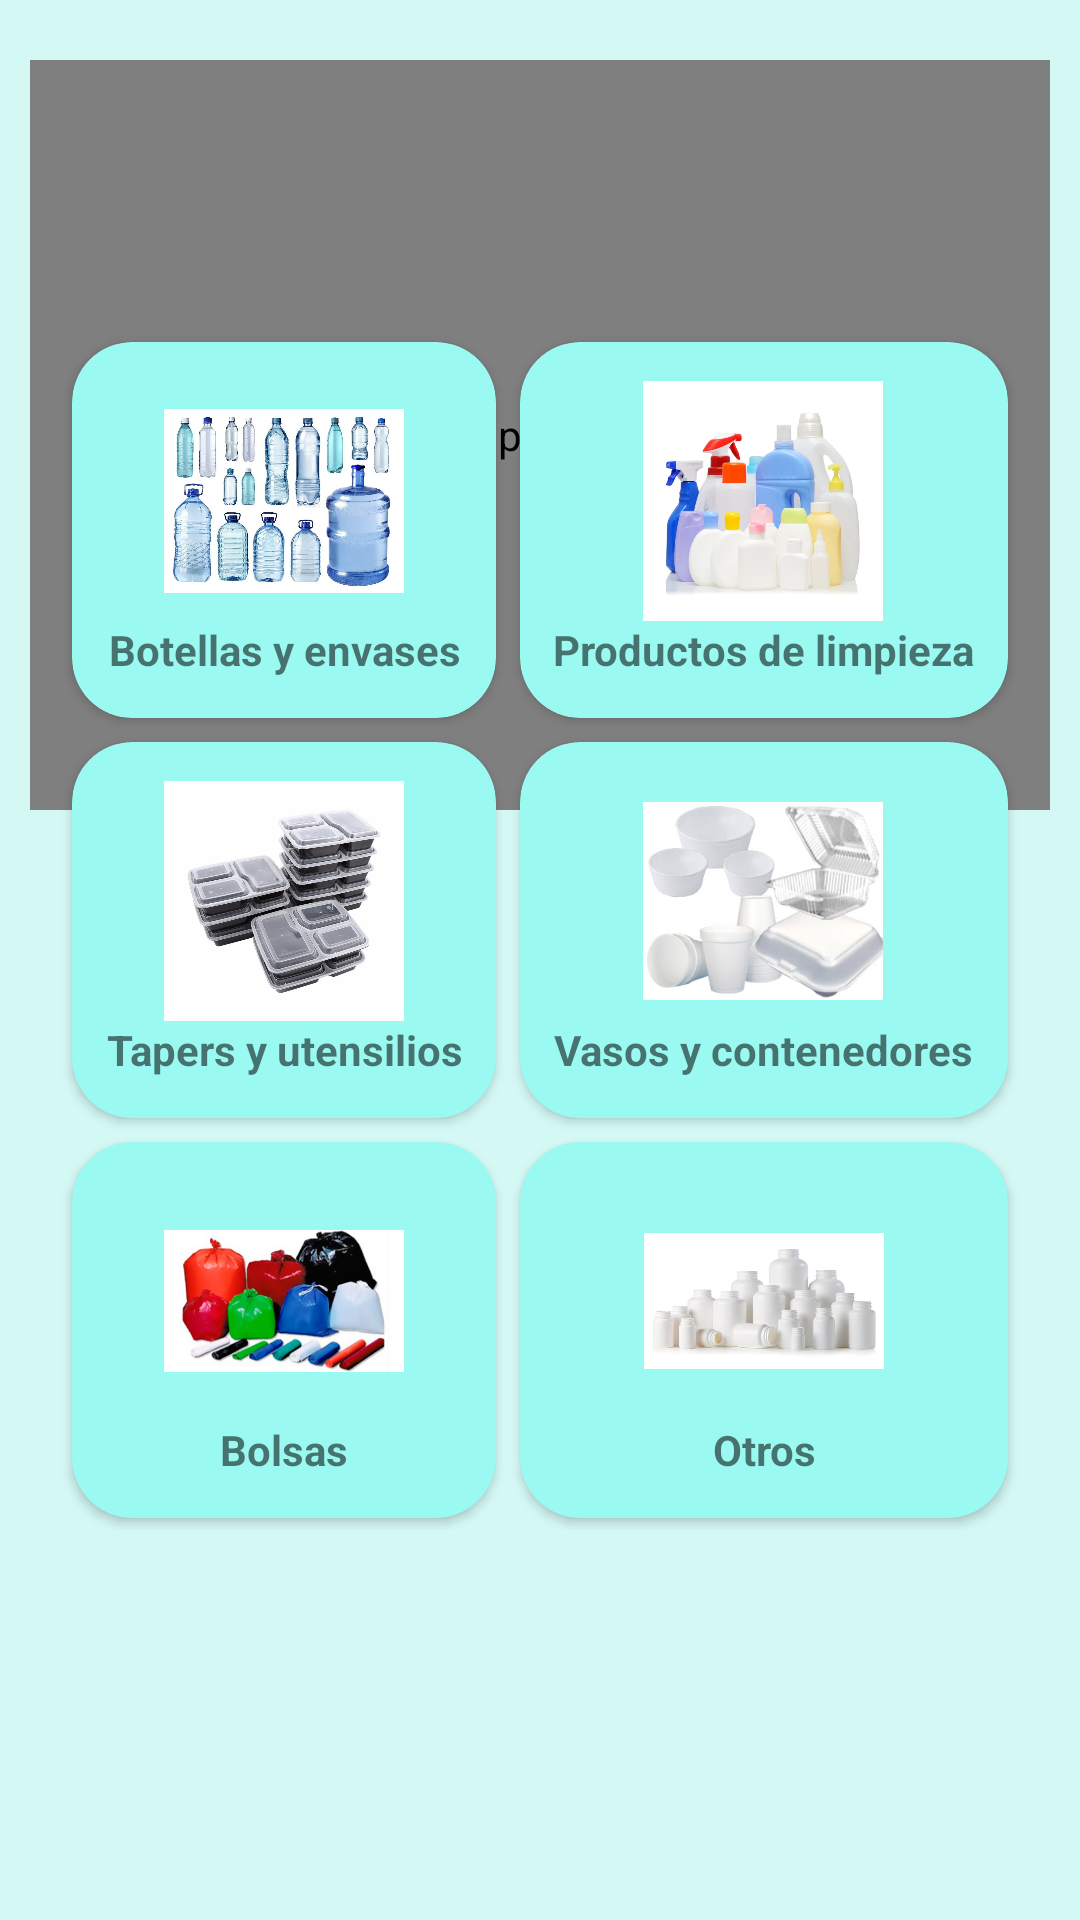

Produce the Android XML layout that renders to this screen, including the resource entries it uses.
<!-- AndroidManifest.xml: application theme Theme.MyFirstApplication -->
<!-- res/layout/fragment_home.xml -->
<?xml version="1.0" encoding="utf-8"?>
<androidx.coordinatorlayout.widget.CoordinatorLayout xmlns:android="http://schemas.android.com/apk/res/android"
    xmlns:tools="http://schemas.android.com/tools"
    xmlns:app="http://schemas.android.com/apk/res-auto"
    android:layout_width="match_parent"
    android:layout_height="800dp"
    android:background="@color/green_light_0"
    android:orientation="vertical"
    tools:context=".fragments.HomeFragment">
    <LinearLayout
        android:layout_width="match_parent"
        android:layout_height="270dp"
        android:layout_marginHorizontal="10dp">
        <com.example.myfirstapplication.views.BarraView
            android:id="@+id/imageView"
            android:layout_width="match_parent"
            android:layout_height="match_parent"
            android:layout_marginTop="20dp" />
    </LinearLayout>

    <GridLayout
        android:layout_width="match_parent"
        android:layout_height="400dp"
        android:layout_gravity="bottom"
        android:layout_marginLeft="20dp"
        android:layout_marginRight="20dp"
        android:layout_marginBottom="130dp"
        android:columnCount="2"
        android:rowCount="3">
    >
        <androidx.cardview.widget.CardView
            android:layout_width="wrap_content"
            android:layout_height="wrap_content"
            app:cardBackgroundColor="@color/green_light_1"
            app:cardCornerRadius="20dp"
            android:layout_row="0"
            android:layout_margin="4dp"
            android:layout_rowWeight="1"
            android:layout_column="0"
            android:layout_columnWeight="1"
            android:layout_gravity="fill">

            <LinearLayout
                android:layout_width="wrap_content"
                android:layout_height="wrap_content"
                android:layout_gravity="center_vertical|center_horizontal"
                android:gravity="center"
                android:orientation="vertical">

                <ImageView
                    android:id="@+id/home_iv_pet"
                    android:layout_width="80dp"
                    android:layout_height="80dp"
                    android:src="@drawable/categoria_pet" />

                <TextView
                    android:layout_width="wrap_content"
                    android:layout_height="wrap_content"
                    android:ellipsize="middle"
                    android:text="Botellas y envases"
                    android:textAlignment="center"
                    android:textStyle="bold" />
            </LinearLayout>
        </androidx.cardview.widget.CardView>

        <androidx.cardview.widget.CardView
            android:layout_width="wrap_content"
            android:layout_height="wrap_content"
            android:layout_row="0"
            app:cardBackgroundColor="@color/green_light_1"
            app:cardCornerRadius="20dp"
            android:layout_margin="4dp"
            android:layout_rowWeight="1"
            android:layout_column="1"
            android:layout_columnWeight="1"
            android:layout_gravity="fill">

            <LinearLayout
                android:layout_width="wrap_content"
                android:layout_height="wrap_content"
                android:layout_gravity="center_vertical|center_horizontal"
                android:gravity="center"
                android:orientation="vertical">

                <ImageView
                    android:id="@+id/home_iv_pead"
                    android:layout_width="80dp"
                    android:layout_height="80dp"
                    android:src="@drawable/categoria_pead" />

                <TextView
                    android:layout_width="wrap_content"
                    android:layout_height="wrap_content"
                    android:text="Productos de limpieza"
                    android:ellipsize="middle"
                    android:textAlignment="center"
                    android:textStyle="bold" />
            </LinearLayout>
        </androidx.cardview.widget.CardView>

        <androidx.cardview.widget.CardView
            android:layout_width="wrap_content"
            android:layout_height="wrap_content"
            app:cardBackgroundColor="@color/green_light_1"
            app:cardCornerRadius="20dp"
            android:layout_row="1"
            android:layout_margin="4dp"
            android:layout_rowWeight="1"
            android:layout_column="0"
            android:layout_columnWeight="1"
            android:layout_gravity="fill">

            <LinearLayout
                android:layout_width="wrap_content"
                android:layout_height="wrap_content"
                android:layout_gravity="center_vertical|center_horizontal"
                android:gravity="center"
                android:orientation="vertical">

                <ImageView
                    android:id="@+id/home_iv_pp"
                    android:layout_width="80dp"
                    android:layout_height="80dp"
                    android:src="@drawable/categoria_pp" />

                <TextView
                    android:layout_width="wrap_content"
                    android:layout_height="wrap_content"
                    android:text="Tapers y utensilios"
                    android:ellipsize="middle"
                    android:textAlignment="center"
                    android:textStyle="bold" />
            </LinearLayout>
        </androidx.cardview.widget.CardView>

        <androidx.cardview.widget.CardView
            android:layout_width="wrap_content"
            android:layout_height="wrap_content"
            app:cardBackgroundColor="@color/green_light_1"
            app:cardCornerRadius="20dp"
            android:layout_row="1"
            android:layout_margin="4dp"
            android:layout_rowWeight="1"
            android:layout_column="1"
            android:layout_columnWeight="1"
            android:layout_gravity="fill">

            <LinearLayout
                android:layout_width="wrap_content"
                android:layout_height="wrap_content"
                android:layout_gravity="center_vertical|center_horizontal"
                android:gravity="center"
                android:orientation="vertical">

                <ImageView
                    android:id="@+id/home_iv_ps"
                    android:layout_width="80dp"
                    android:layout_height="80dp"
                    android:src="@drawable/categoria_ps" />

                <TextView
                    android:layout_width="wrap_content"
                    android:layout_height="wrap_content"
                    android:text="Vasos y contenedores"
                    android:ellipsize="middle"
                    android:textAlignment="center"
                    android:textStyle="bold" />
            </LinearLayout>
        </androidx.cardview.widget.CardView>

        <androidx.cardview.widget.CardView
            android:layout_width="wrap_content"
            android:layout_height="wrap_content"
            app:cardBackgroundColor="@color/green_light_1"
            app:cardCornerRadius="20dp"
            android:layout_row="2"
            android:layout_margin="4dp"
            android:layout_rowWeight="1"
            android:layout_column="0"
            android:layout_columnWeight="1"
            android:layout_gravity="fill">

            <LinearLayout
                android:layout_width="wrap_content"
                android:layout_height="wrap_content"
                android:layout_gravity="center_vertical|center_horizontal"
                android:gravity="center"
                android:orientation="vertical">

                <ImageView
                    android:id="@+id/home_iv_ldpe"
                    android:layout_width="80dp"
                    android:layout_height="80dp"
                    android:src="@drawable/categoria_ldpe" />

                <TextView
                    android:layout_width="wrap_content"
                    android:layout_height="wrap_content"
                    android:text="Bolsas"
                    android:ellipsize="middle"
                    android:textAlignment="center"
                    android:textStyle="bold" />
            </LinearLayout>
        </androidx.cardview.widget.CardView>

        <androidx.cardview.widget.CardView
            android:layout_width="wrap_content"
            android:layout_height="wrap_content"
            android:layout_row="2"
            app:cardBackgroundColor="@color/green_light_1"
            app:cardCornerRadius="20dp"
            android:layout_margin="4dp"
            android:layout_rowWeight="1"
            android:layout_column="1"
            android:layout_columnWeight="1"
            android:layout_gravity="fill">

            <LinearLayout
                android:layout_width="wrap_content"
                android:layout_height="wrap_content"
                android:layout_gravity="center_vertical|center_horizontal"
                android:gravity="center"
                android:orientation="vertical">

                <ImageView
                    android:id="@+id/home_iv_otros"
                    android:layout_width="80dp"
                    android:layout_height="80dp"
                    android:src="@drawable/categoria_otros" />

                <TextView
                    android:layout_width="wrap_content"
                    android:layout_height="wrap_content"
                    android:text="Otros"
                    android:ellipsize="middle"
                    android:textAlignment="center"
                    android:textStyle="bold" />
            </LinearLayout>
        </androidx.cardview.widget.CardView>
    </GridLayout>

</androidx.coordinatorlayout.widget.CoordinatorLayout>
<!-- resources referenced by this layout -->
<resources>
  <color name="green_light_0">#D4F8F4</color>
  <color name="green_light_1">#9AFAF1</color>
  <!-- drawable categoria_ldpe: jpg bitmap (drawable-nodpi, 43876 bytes) -->
  <!-- drawable categoria_otros: jpg bitmap (drawable-nodpi, 22549 bytes) -->
  <!-- drawable categoria_pead: jpg bitmap (drawable-nodpi, 13424 bytes) -->
  <!-- drawable categoria_pet: jpg bitmap (drawable-nodpi, 70300 bytes) -->
  <!-- drawable categoria_pp: jpg bitmap (drawable-nodpi, 144284 bytes) -->
  <!-- drawable categoria_ps: jpg bitmap (drawable-nodpi, 18579 bytes) -->
  <style name="Theme.MyFirstApplication" parent="Theme.MaterialComponents.DayNight.NoActionBar">
          
          <item name="colorPrimary">@color/green_normal</item>
          <item name="colorPrimaryVariant">@color/green_dark</item>
          <item name="colorOnPrimary">@color/white</item>
          
          <item name="colorSecondary">@color/teal_200</item>
          <item name="colorSecondaryVariant">@color/teal_700</item>
          <item name="colorOnSecondary">@color/black</item>
          
          <item name="android:statusBarColor" tools:targetApi="l">?attr/colorPrimaryVariant</item>
          
      </style>
  <color name="green_normal">#044a42</color>
  <color name="green_dark">#062925</color>
  <color name="white">#FFFFFFFF</color>
  <color name="teal_200">#FF03DAC5</color>
  <color name="teal_700">#FF018786</color>
  <color name="black">#FF000000</color>
</resources>
